Image classification data set "data" (ydtrxh/ENSAM-Smart-Navigation on GitHub). Class labels (15): student administration office, amphithéâtre, GMS practical work workshop, bibliothèque, forum center, centre de langue, centre de recherche, département matériaux et des procédés, AEEE department, civil engineering department, département mathématiques informatique, département forge et fonderie, département énergétique, salle de conférence, TP fabrication mécanique.

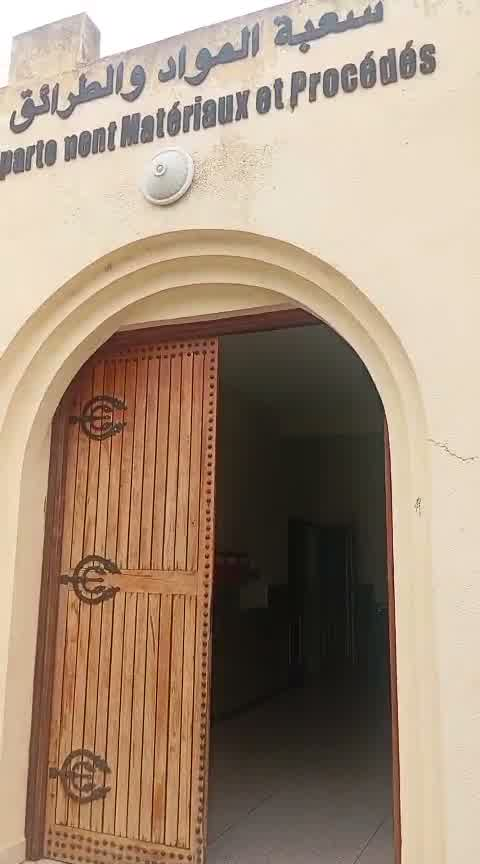
Label: département matériaux et des procédés

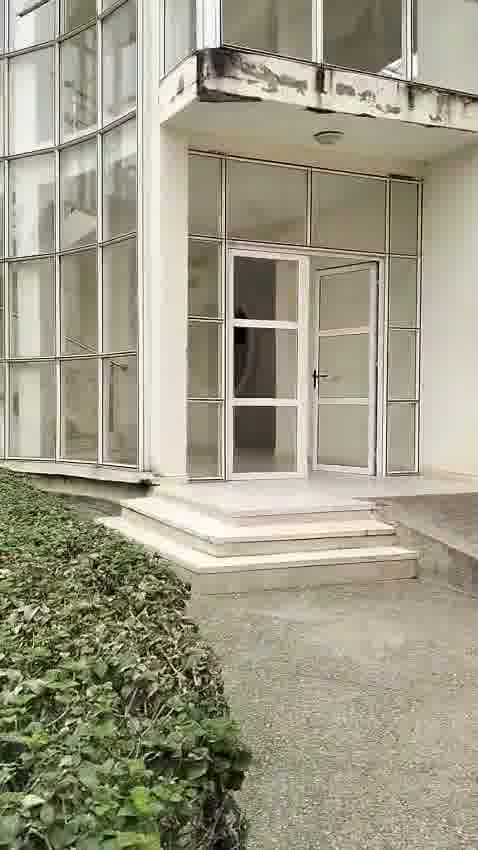
Label: civil engineering department

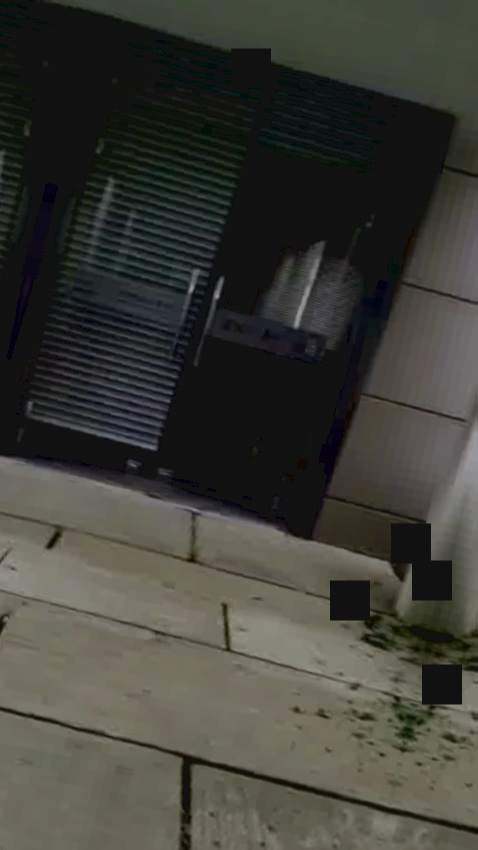
Label: forum center

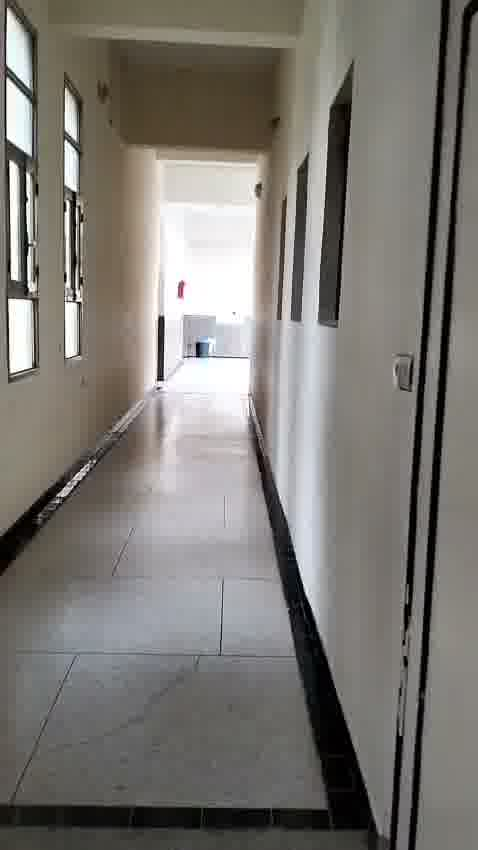
Label: bibliothèque

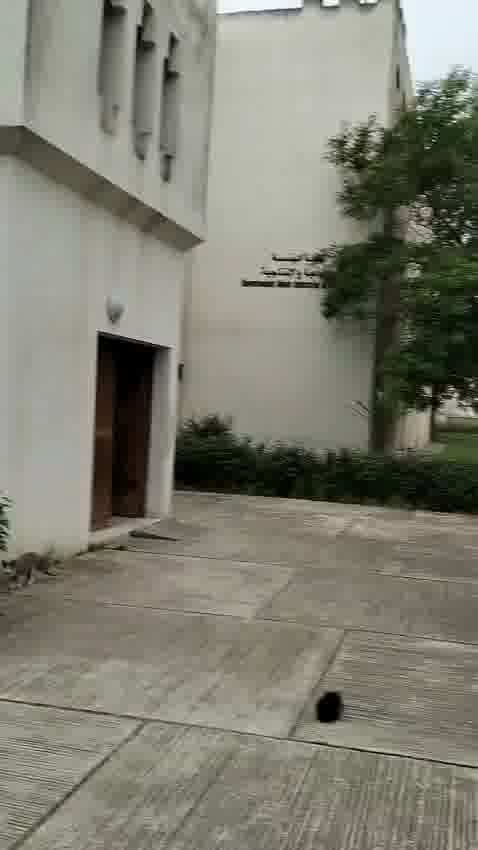
Label: département mathématiques informatique

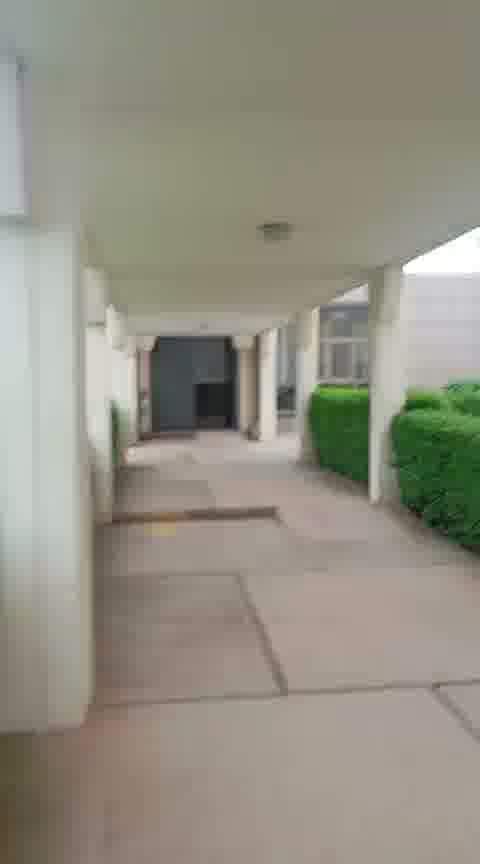
Label: salle de conférence
